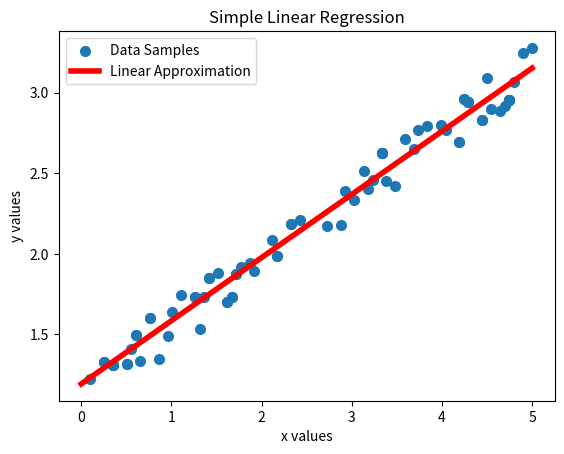

Here is the Python script that generated this plot:
# -*- coding: utf-8 -*-
"""
Created on Mon Aug  15 11:19:50 2022

[redacted]
"""
import numpy as np
import random
import matplotlib.pyplot as plt

def create_data(bias, slope, var):
    x = np.linspace(0, 5, 100).reshape(-1,1)
    y = x*slope + bias
    y += var*np.random.rand(x.shape[0],1)
    return x, y

def random_sample(x, y, num):
    idx = np.random.randint(0, x.shape[0], num)
    return x[idx], y[idx]

def linear_regression(X, Y):
    val = np.linalg.inv(X.T@X)@X.T@Y
    return val

def plot(x_, y_, slope, bias):
    fig, ax = plt.subplots()
    plt.title('Simple Linear Regression')
    ax.scatter(x_, y_, linewidth=2, label='Data Samples')
    x = np.linspace(0, max(x_), 100)
    y = bias + slope*x
    ax.plot(x,y, color = 'r', linewidth=4, label='Linear Approximation')
    ax.set_xlabel('x values')
    ax.set_ylabel('y values')
    ax.legend()


# Initialize data and sample variables.
bias = 1
slope = 0.4
var = 0.3
num_samples = 80

# Create data set for the chosen parameters and randomly sample a given number of data points.
x, y = create_data(bias, slope, var)
x_, y_ = random_sample(x,y,num_samples)

# Reshape input data for matrix operation.
ones = np.ones(len(x_)).reshape(-1,1)
X = np.stack((x_.flatten(), ones[:].flatten()), axis=-1)

# Linear regression.
vals = linear_regression(X, y_)

# Show results.
plot(x_,y_, vals[0], vals[1])
print('---------- Approximated Values')
print('Bias: ' + str(vals[1]) + '\nSlope:' + str(vals[0]))

